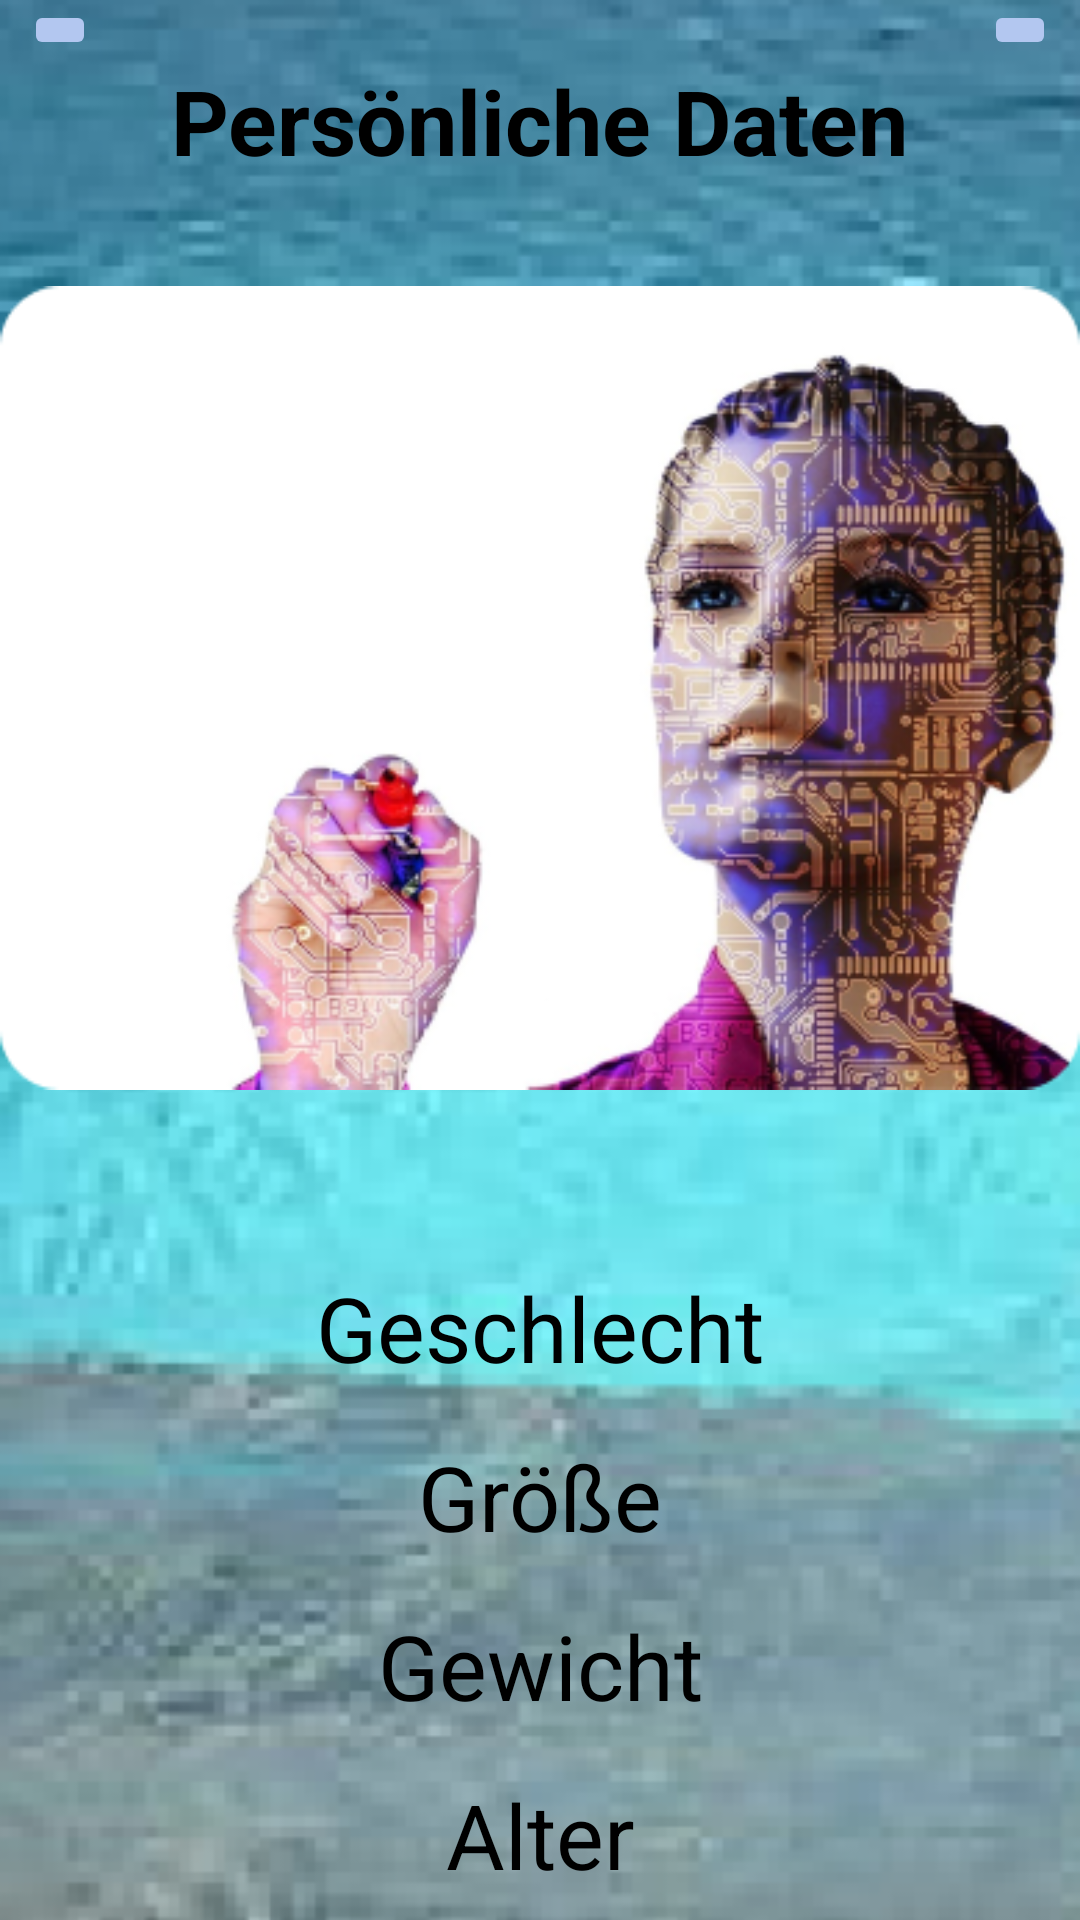

Produce the Android XML layout that renders to this screen, including the resource entries it uses.
<!-- AndroidManifest.xml: application theme Theme.MyWourkout -->
<!-- res/layout/fragment_persdaten.xml -->
<?xml version="1.0" encoding="utf-8"?>
<layout xmlns:tools="http://schemas.android.com/tools"
    xmlns:app="http://schemas.android.com/apk/res-auto"
    xmlns:android="http://schemas.android.com/apk/res/android">

  <data>

  </data>

  <androidx.constraintlayout.widget.ConstraintLayout
      android:layout_width="match_parent"
      android:layout_height="match_parent">

    <ImageView
        android:id="@+id/hintergrund_image"
        android:layout_width="509dp"
        android:layout_height="980dp"
        app:layout_constraintBottom_toBottomOf="parent"
        app:layout_constraintEnd_toEndOf="parent"
        app:layout_constraintStart_toStartOf="parent"
        app:layout_constraintTop_toTopOf="parent"
        app:layout_constraintVertical_bias="0.505"
        app:srcCompat="@drawable/hintergrund" />

    <TextView
        android:id="@+id/persdaten_text"
        android:layout_width="wrap_content"
        android:layout_height="wrap_content"
        android:text="Persönliche Daten"
        android:textColor="#000000"
        android:textSize="30sp"
        android:textStyle="bold"
        app:layout_constraintEnd_toEndOf="@+id/imageView4"
        app:layout_constraintStart_toStartOf="@+id/imageView4"
        app:layout_constraintTop_toBottomOf="@+id/return_button" />

    <ImageButton
        android:id="@+id/return_button"
        android:layout_width="wrap_content"
        android:layout_height="wrap_content"
        android:layout_marginStart="8dp"
        android:backgroundTint="#B3C7F0"
        app:layout_constraintStart_toStartOf="parent"
        app:layout_constraintTop_toTopOf="parent"
        app:srcCompat="@drawable/ic_baseline_arrow_back_24"
        tools:ignore="SpeakableTextPresentCheck" />

    <ImageButton
        android:id="@+id/edit_Button"
        android:layout_width="wrap_content"
        android:layout_height="wrap_content"
        android:layout_marginEnd="8dp"
        android:backgroundTint="#B3C7F0"
        app:layout_constraintEnd_toEndOf="parent"
        app:layout_constraintTop_toTopOf="parent"
        app:srcCompat="@drawable/ic_baseline_edit_24"
        tools:ignore="SpeakableTextPresentCheck,SpeakableTextPresentCheck" />

    <TextView
        android:id="@+id/geschlecht_text"
        android:layout_width="wrap_content"
        android:layout_height="wrap_content"
        android:layout_marginTop="48dp"
        android:text="Geschlecht"
        android:textColor="#000000"
        android:textSize="30sp"
        app:layout_constraintEnd_toEndOf="@+id/imageView4"
        app:layout_constraintStart_toStartOf="@+id/imageView4"
        app:layout_constraintTop_toBottomOf="@+id/imageView4" />

    <TextView
        android:id="@+id/groesse_text"
        android:layout_width="wrap_content"
        android:layout_height="wrap_content"
        android:layout_marginTop="16dp"
        android:text="Größe"
        android:textColor="#000000"
        android:textSize="30sp"
        app:layout_constraintEnd_toEndOf="@+id/geschlecht_text"
        app:layout_constraintStart_toStartOf="@+id/geschlecht_text"
        app:layout_constraintTop_toBottomOf="@+id/geschlecht_text" />

    <TextView
        android:id="@+id/gewicht_text"
        android:layout_width="wrap_content"
        android:layout_height="wrap_content"
        android:layout_marginTop="16dp"
        android:text="Gewicht"
        android:textColor="#000000"
        android:textSize="30sp"
        app:layout_constraintEnd_toEndOf="@+id/groesse_text"
        app:layout_constraintStart_toStartOf="@+id/groesse_text"
        app:layout_constraintTop_toBottomOf="@+id/groesse_text" />

    <TextView
        android:id="@+id/alter_text"
        android:layout_width="wrap_content"
        android:layout_height="wrap_content"
        android:layout_marginTop="16dp"
        android:text="Alter"
        android:textColor="#000000"
        android:textSize="30sp"
        app:layout_constraintEnd_toEndOf="@+id/gewicht_text"
        app:layout_constraintStart_toStartOf="@+id/gewicht_text"
        app:layout_constraintTop_toBottomOf="@+id/gewicht_text" />

    <ImageView
        android:id="@+id/imageView4"
        android:layout_width="wrap_content"
        android:layout_height="wrap_content"
        android:layout_marginTop="24dp"
        app:layout_constraintEnd_toEndOf="parent"
        app:layout_constraintHorizontal_bias="0.476"
        app:layout_constraintStart_toStartOf="parent"
        app:layout_constraintTop_toBottomOf="@+id/persdaten_text"
        app:srcCompat="@drawable/pers" />

  </androidx.constraintlayout.widget.ConstraintLayout>
</layout>
<!-- resources referenced by this layout -->
<resources>
  <!-- drawable hintergrund: png bitmap (drawable, 178251 bytes) -->
  <!-- drawable pers: png bitmap (drawable, 124885 bytes) -->
  <style name="Theme.MyWourkout" parent="Theme.MaterialComponents.DayNight.NoActionBar">
      
      <item name="colorPrimary">@color/teal_200</item>
      <item name="colorPrimaryVariant">@color/teal_700</item>
      <item name="colorOnPrimary">@color/white</item>
      
      <item name="colorSecondary">@color/teal_200</item>
      <item name="colorSecondaryVariant">@color/teal_700</item>
      <item name="colorOnSecondary">@color/black</item>
      
      <item name="android:statusBarColor" tools:targetApi="l">?attr/colorPrimaryVariant</item>
      
    </style>
  <color name="teal_200">#FFBB86FC</color>
  <color name="teal_700">#FF3700B3</color>
  <color name="white">#FFFFFFFF</color>
  <color name="black">#FF000000</color>
</resources>
